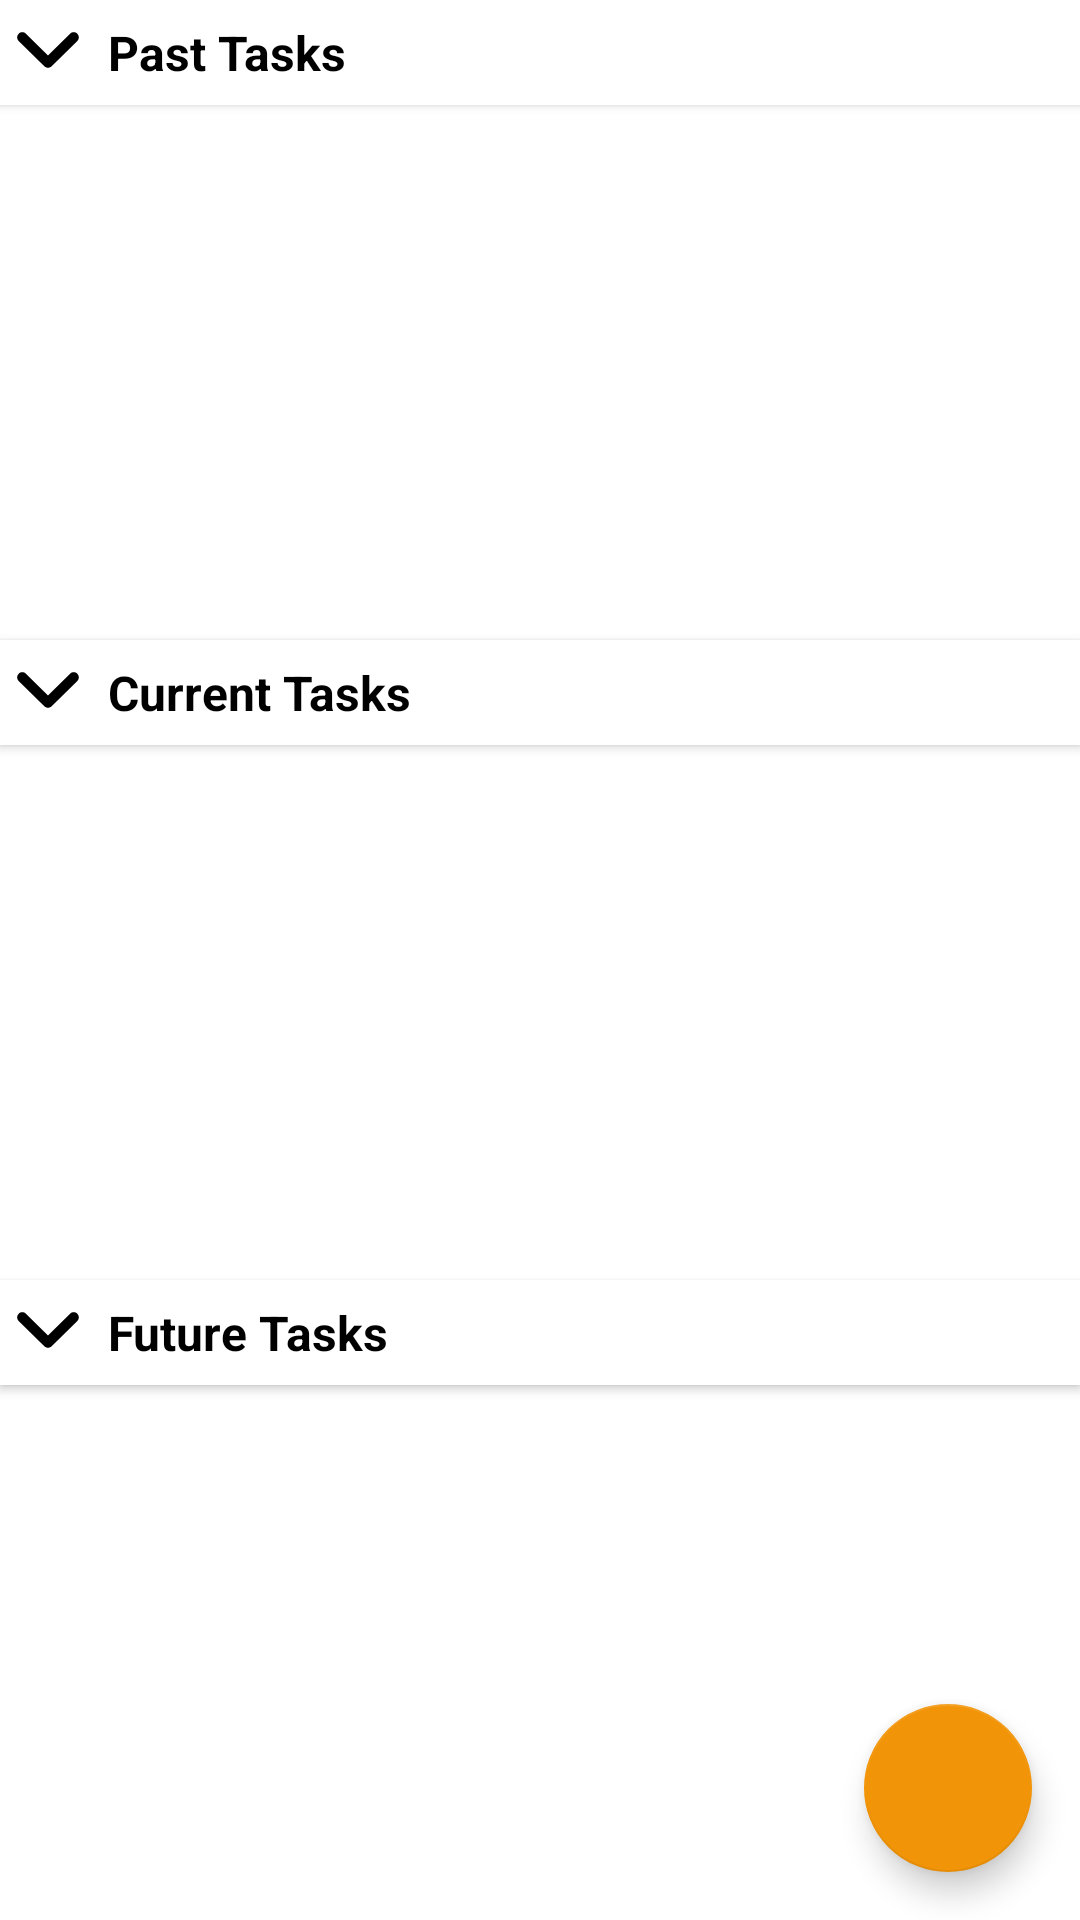

Produce the Android XML layout that renders to this screen, including the resource entries it uses.
<!-- AndroidManifest.xml: application theme Theme.TaskTimer -->
<!-- res/layout/fragment_tasks.xml -->
<?xml version="1.0" encoding="utf-8"?>
<androidx.constraintlayout.widget.ConstraintLayout xmlns:android="http://schemas.android.com/apk/res/android"
    xmlns:app="http://schemas.android.com/apk/res-auto"
    xmlns:tools="http://schemas.android.com/tools"
    android:layout_width="match_parent"
    android:layout_height="match_parent"
    tools:context=".ui.tasks.TasksFragment">

    






    <com.google.android.material.floatingactionbutton.FloatingActionButton
        android:id="@+id/addTaskButton"
        android:layout_width="wrap_content"
        android:layout_height="wrap_content"
        android:layout_marginEnd="16dp"
        android:layout_marginBottom="16dp"
        android:backgroundTint="@color/primary"
        android:clickable="true"
        android:scaleType="center"
        app:maxImageSize="32dp"
        app:tint="@color/white"
        android:src="@drawable/baseline_add_24"
        app:layout_constraintBottom_toBottomOf="parent"
        app:layout_constraintEnd_toEndOf="parent" />

    <LinearLayout
        android:layout_width="match_parent"
        android:layout_height="match_parent"
        app:layout_constraintBottom_toBottomOf="parent"
        android:orientation="vertical"
        app:layout_constraintTop_toTopOf="parent"
        android:clipToPadding="false">

        <androidx.constraintlayout.widget.ConstraintLayout
            android:id="@+id/pastTasksLayout"
            android:layout_width="match_parent"
            android:layout_height="wrap_content"
            android:padding="4dp"
            android:elevation="2dp"
            android:background="@color/white">

            <TextView
                android:id="@+id/textView2"
                android:layout_width="wrap_content"
                android:layout_height="wrap_content"
                android:layout_marginStart="8dp"
                android:text="@string/past_tasks_section_title"
                android:textColor="@color/black"
                android:textSize="16sp"
                android:textStyle="bold"
                app:layout_constraintBottom_toBottomOf="@+id/dropdownIcon1"
                app:layout_constraintStart_toEndOf="@+id/dropdownIcon1"
                app:layout_constraintTop_toTopOf="@+id/dropdownIcon1" />

            <ImageView
                android:id="@+id/dropdownIcon1"
                android:layout_width="24dp"
                android:layout_height="27dp"
                android:background="@drawable/ic_angle_down"
                app:layout_constraintBottom_toBottomOf="parent"
                app:layout_constraintStart_toStartOf="parent"
                app:layout_constraintTop_toTopOf="parent" />

        </androidx.constraintlayout.widget.ConstraintLayout>

        <androidx.recyclerview.widget.RecyclerView
            android:id="@+id/pastTasksList"
            android:layout_width="match_parent"
            android:layout_height="0dp"
            android:layout_weight = "1" />

        <androidx.constraintlayout.widget.ConstraintLayout
            android:id="@+id/curTasksLayout"
            android:layout_width="match_parent"
            android:layout_height="wrap_content"
            android:padding="4dp"
            android:elevation="2dp"
            android:background="@color/white">

            <TextView
                android:layout_width="wrap_content"
                android:layout_height="wrap_content"
                android:layout_marginStart="8dp"
                android:text="@string/current_tasks_section_title"
                android:textColor="@color/black"
                android:textSize="16sp"
                android:textStyle="bold"
                app:layout_constraintBottom_toBottomOf="parent"
                app:layout_constraintStart_toEndOf="@+id/dropdownIcon2"
                app:layout_constraintTop_toTopOf="parent" />

            <ImageView
                android:id="@+id/dropdownIcon2"
                android:layout_width="24dp"
                android:layout_height="27dp"
                android:background="@drawable/ic_angle_down"
                app:layout_constraintBottom_toBottomOf="parent"
                app:layout_constraintStart_toStartOf="parent"
                app:layout_constraintTop_toTopOf="parent" />
        </androidx.constraintlayout.widget.ConstraintLayout>

        <androidx.recyclerview.widget.RecyclerView
            android:id="@+id/curTasksList"
            android:layout_width="match_parent"
            android:layout_height="0dp"
            android:layout_weight = "1" />

        <androidx.constraintlayout.widget.ConstraintLayout
            android:id="@+id/futureTasksLayout"
            android:layout_width="match_parent"
            android:layout_height="wrap_content"
            android:padding="4dp"
            android:elevation="2dp"
            android:background="@color/white">

            <TextView
                android:layout_width="wrap_content"
                android:layout_height="wrap_content"
                android:layout_marginStart="8dp"
                android:text="@string/future_tasks_section_title"
                android:textColor="@color/black"
                android:textSize="16sp"
                android:textStyle="bold"
                app:layout_constraintBottom_toBottomOf="parent"
                app:layout_constraintStart_toEndOf="@+id/dropdownIcon3"
                app:layout_constraintTop_toTopOf="parent" />

            <ImageView
                android:id="@+id/dropdownIcon3"
                android:layout_width="24dp"
                android:layout_height="27dp"
                android:background="@drawable/ic_angle_down"
                app:layout_constraintBottom_toBottomOf="parent"
                app:layout_constraintStart_toStartOf="parent"
                app:layout_constraintTop_toTopOf="parent" />
        </androidx.constraintlayout.widget.ConstraintLayout>

        <androidx.recyclerview.widget.RecyclerView
            android:id="@+id/futureTasksList"
            android:layout_width="match_parent"
            android:layout_height="0dp"
            android:layout_weight = "1" />

    </LinearLayout>

</androidx.constraintlayout.widget.ConstraintLayout>
<!-- resources referenced by this layout -->
<resources>
  <color name="black">#FF000000</color>
  <color name="primary">#F29407</color>
  <color name="white">#FFFFFFFF</color>
  <!-- drawable ic_angle_down (drawable) -->
  <vector xmlns:android="http://schemas.android.com/apk/res/android" android:height="36.57143dp" android:viewportHeight="512" android:viewportWidth="448" android:width="32dp">
        
      <path android:fillColor="#FF000000" android:pathData="M201.4,342.6c12.5,12.5 32.8,12.5 45.3,0l160,-160c12.5,-12.5 12.5,-32.8 0,-45.3s-32.8,-12.5 -45.3,0L224,274.7 86.6,137.4c-12.5,-12.5 -32.8,-12.5 -45.3,0s-12.5,32.8 0,45.3l160,160z"/>
      
  </vector>
  <string name="current_tasks_section_title">Current Tasks</string>
  <string name="future_tasks_section_title">Future Tasks</string>
  <string name="past_tasks_section_title">Past Tasks</string>
  <style name="Theme.TaskTimer" parent="Theme.MaterialComponents.Light.NoActionBar">
          
          <item name="colorPrimary">@color/primary</item>
          <item name="colorPrimaryVariant">@color/primary</item>
          <item name="colorOnPrimary">@color/white</item>
          
          <item name="colorSecondary">@color/primary</item>
          <item name="colorSecondaryVariant">@color/secondary</item>
          <item name="colorOnSecondary">@color/black</item>
          
          <item name="android:statusBarColor">?attr/colorPrimaryVariant</item>
          <item name="windowActionBar">false</item>
          
      </style>
  <color name="secondary">#F0C27C</color>
</resources>
